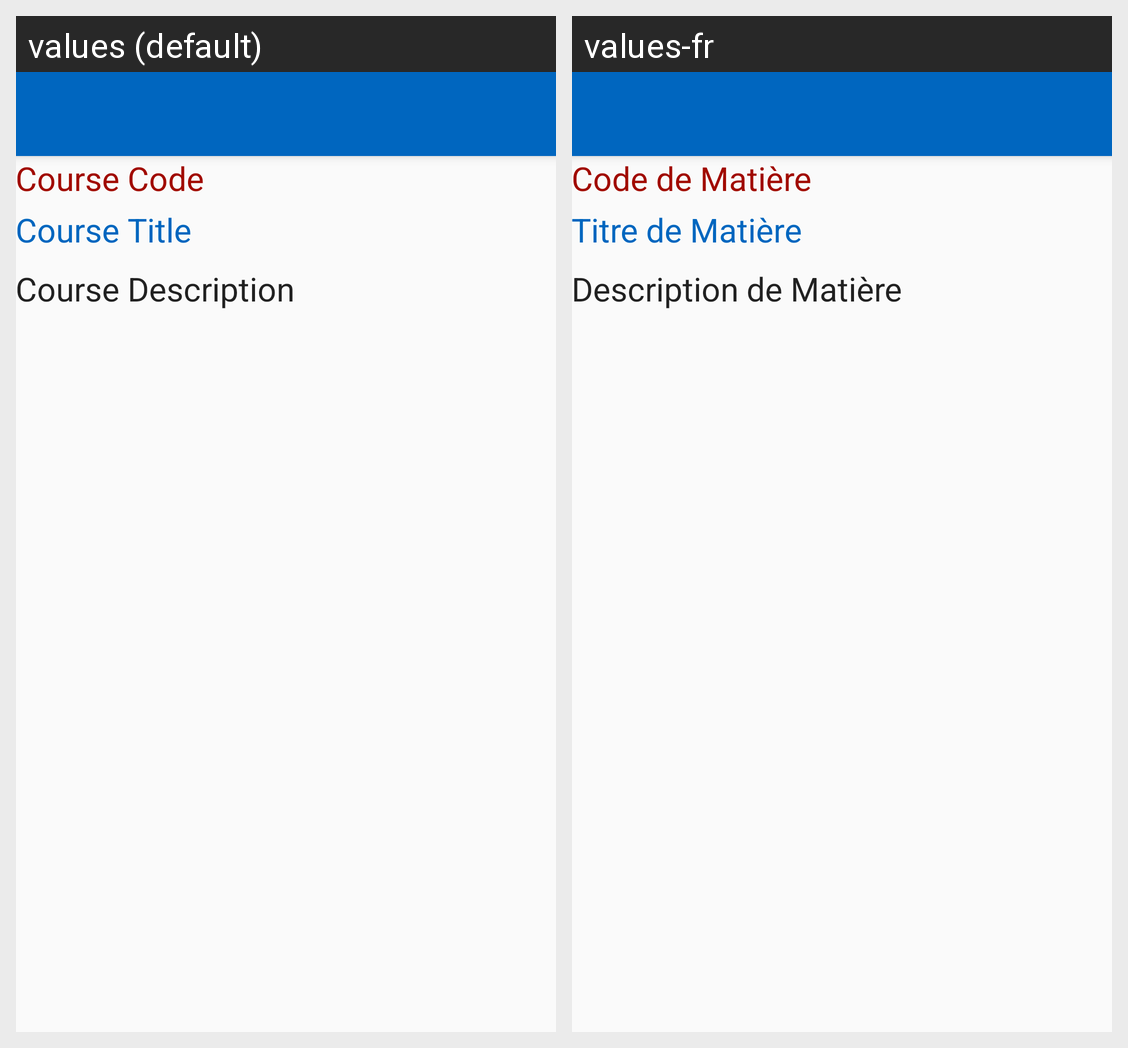

This grid shows one Android layout under two languages. Give, for every string resource on the screen, its name, the default text and each shown locale's text.
Android screen res/layout/activity_single_course.xml rendered under 2 locales, left to right: values (default), values-fr. Device: Nexus 5 (rendered at 1080×1920; each locale shown at half size, 540×960, under a caption strip naming it); theme AppTheme.
Strings drawn on this screen, with the default value and each locale's value (text and hints the layout hard-codes, and strings that could not be matched under every locale, appear in the picture but are not listed):

course_code_placeholder
  values: Course Code
  values-fr: Code de Matière

course_title_placeholder
  values: Course Title
  values-fr: Titre de Matière

course_desc_placeholder
  values: Course Description
  values-fr: Description de Matière
